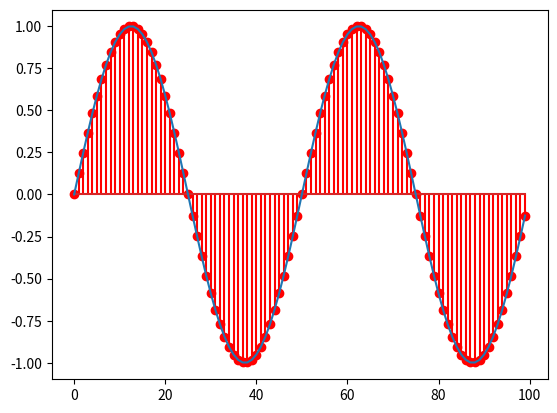

This chart was generated by the following Python code:
import matplotlib.pyplot as plt
import numpy as np

fs = 100
f = 2

x = np.arange(fs)
y = [ np.sin(2*np.pi*f * (i/fs)) for i in x]
plt.stem(x,y, 'r', )
plt.plot(x,y)
